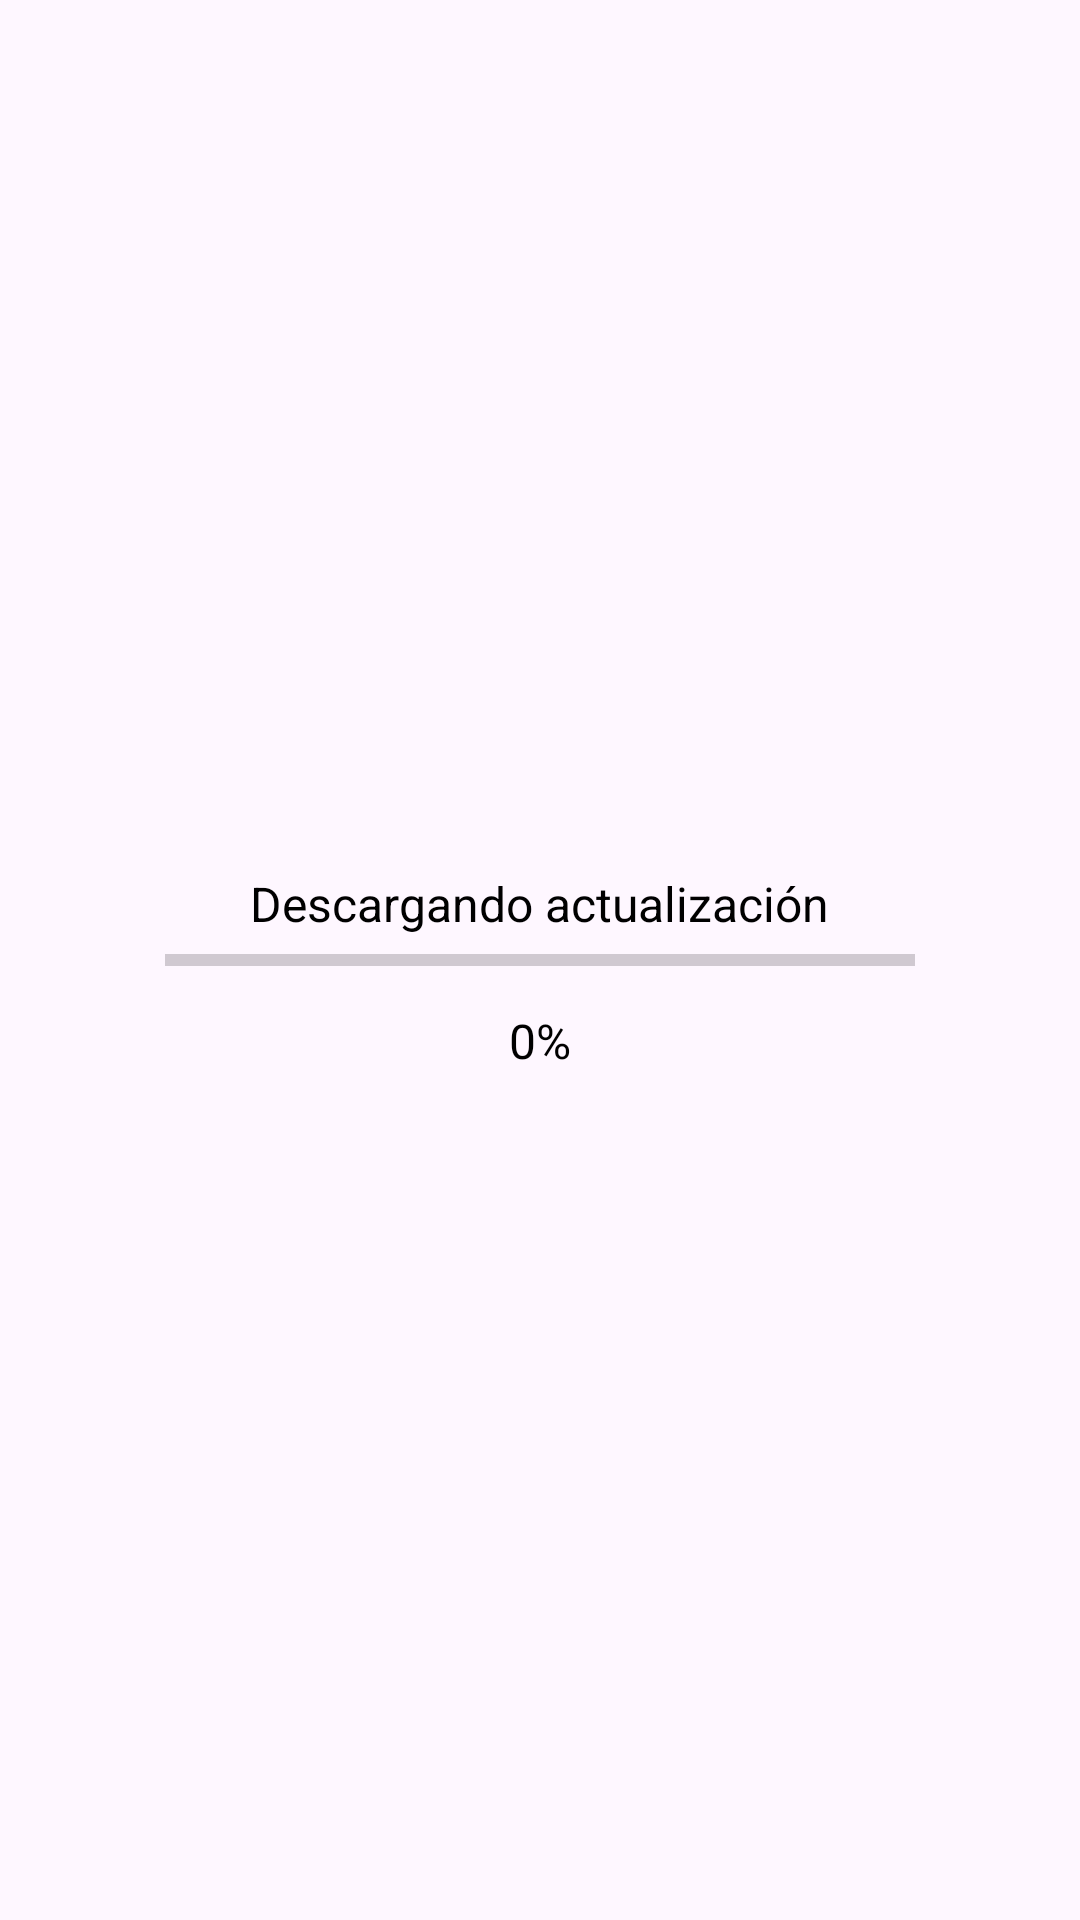

The Android layout XML behind this screen, and the referenced resources:
<!-- AndroidManifest.xml: application theme Theme.IdolCafeClientApp -->
<!-- res/layout/dialog_progress.xml -->
<?xml version="1.0" encoding="utf-8"?>
<LinearLayout
    xmlns:android="http://schemas.android.com/apk/res/android"
    android:layout_width="wrap_content"
    android:layout_height="wrap_content"
    android:padding="24dp"
    android:orientation="vertical"
    android:gravity="center">

    <TextView
        android:id="@+id/progressMessageText"
        android:layout_width="wrap_content"
        android:layout_height="wrap_content"
        android:text="Descargando actualización"
        android:textSize="16sp"
        android:layout_marginTop="8dp"
        android:textColor="@android:color/black"/>

    <ProgressBar
        android:id="@+id/progressBar"
        style="?android:attr/progressBarStyleHorizontal"
        android:layout_width="250dp"
        android:layout_height="wrap_content"
        android:max="100"
        android:progress="0"/>

    <TextView
        android:id="@+id/progressText"
        android:layout_width="wrap_content"
        android:layout_height="wrap_content"
        android:text="0%"
        android:textSize="16sp"
        android:layout_marginTop="8dp"
        android:textColor="@android:color/black"/>

</LinearLayout>
<!-- resources referenced by this layout -->
<resources>
  <style name="Theme.IdolCafeClientApp" parent="Base.Theme.IdolCafeClientApp" />
  <style name="Base.Theme.IdolCafeClientApp" parent="Theme.Material3.DayNight.NoActionBar">
          
          
  
      </style>
</resources>
